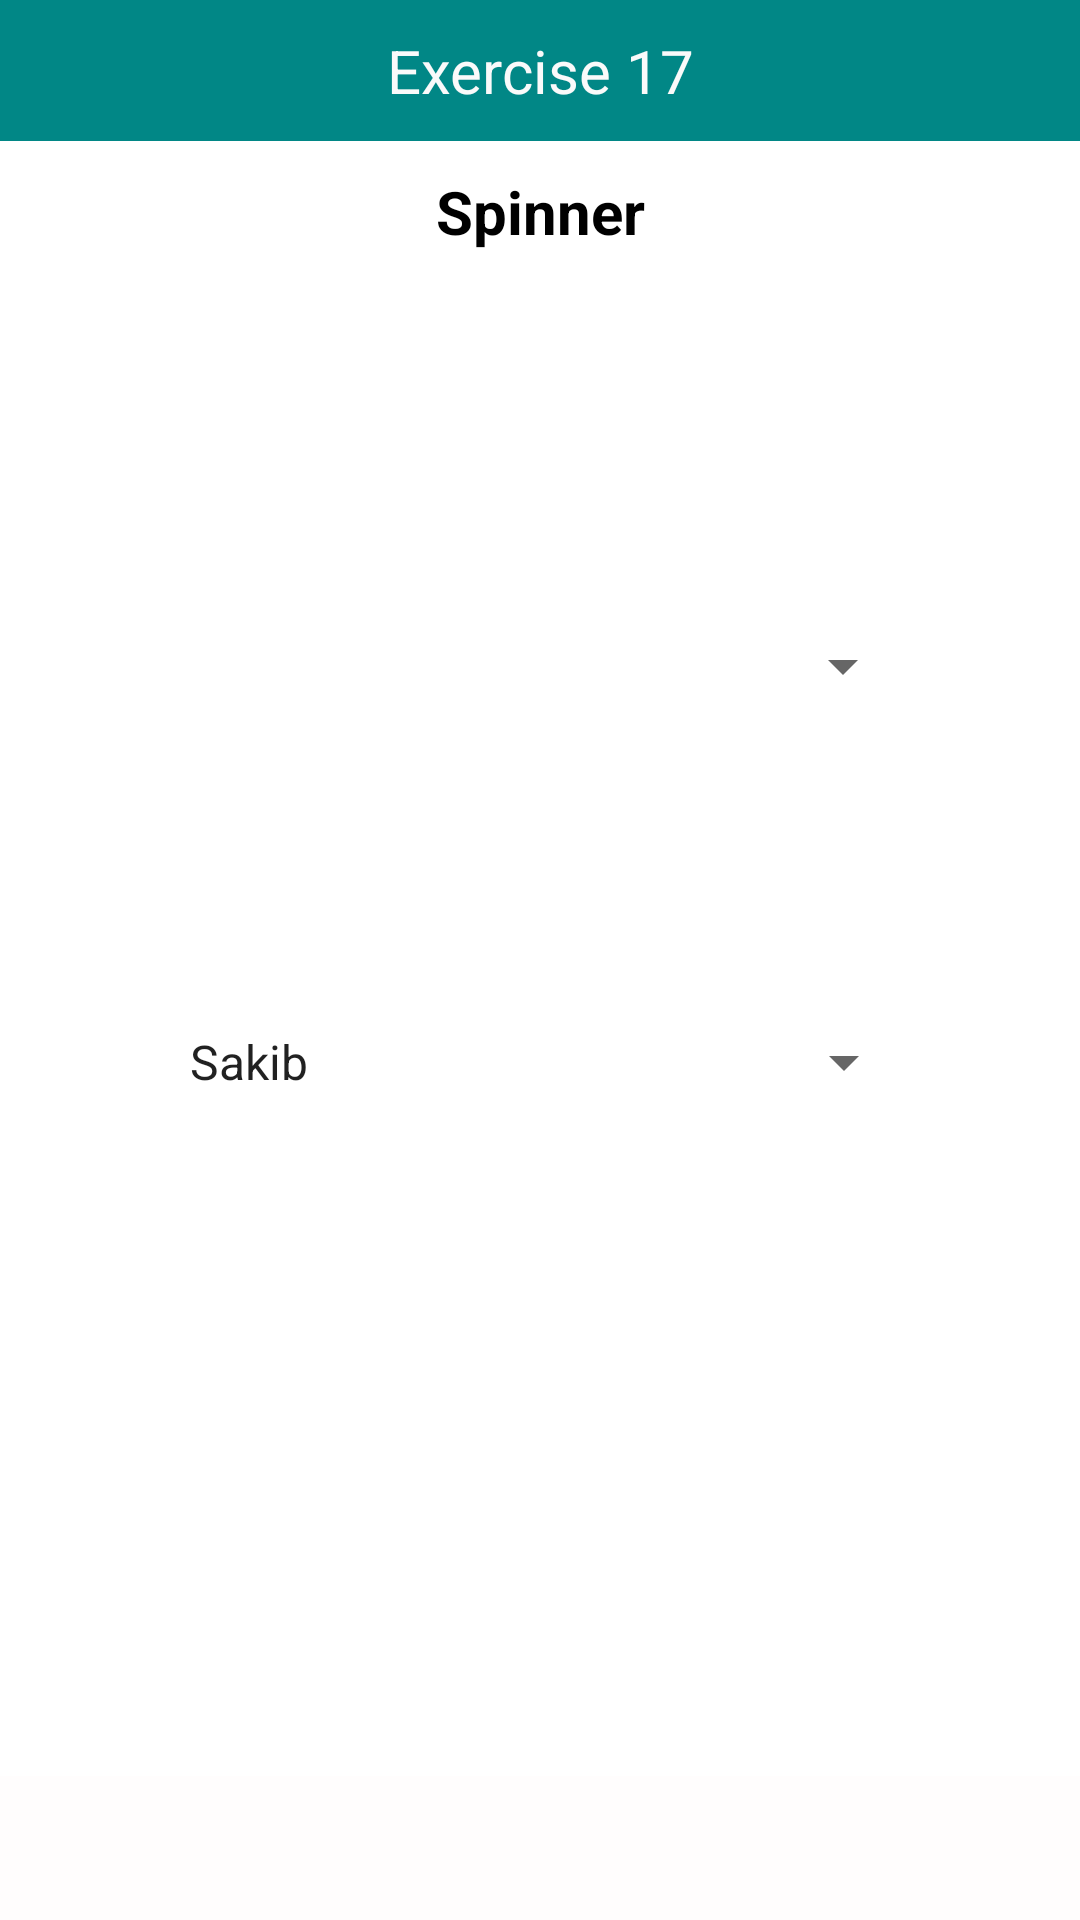

Here is an Android app screen rendered from its layout file. Give the layout XML and the strings, colors and styles it references.
<!-- AndroidManifest.xml: application theme Theme.VarsityExercise -->
<!-- res/layout/activity_exercise17.xml -->
<?xml version="1.0" encoding="utf-8"?>
<androidx.constraintlayout.widget.ConstraintLayout xmlns:android="http://schemas.android.com/apk/res/android"
    xmlns:app="http://schemas.android.com/apk/res-auto"
    xmlns:tools="http://schemas.android.com/tools"
    android:layout_width="match_parent"
    android:layout_height="match_parent"
    tools:context=".exercise17">

    <TextView
        android:id="@+id/textViewTitle23"
        android:layout_width="match_parent"
        android:layout_height="wrap_content"
        android:background="@color/teal_700"
        android:paddingTop="10dp"
        android:paddingBottom="10dp"
        android:text="@string/exercise_17"
        android:textAlignment="center"
        android:textColor="#FAFAFA"
        android:textSize="20sp"
        app:layout_constraintEnd_toEndOf="parent"
        app:layout_constraintHorizontal_bias="0.498"
        app:layout_constraintStart_toStartOf="parent"
        app:layout_constraintTop_toTopOf="parent" />

    <TextView
        android:id="@+id/textViewTitle24"
        android:layout_width="match_parent"
        android:layout_height="wrap_content"
        android:paddingTop="10dp"
        android:paddingBottom="10dp"
        android:text="@string/spinner"
        android:textAlignment="center"
        android:textColor="@color/black"
        android:textSize="20sp"
        android:textStyle="bold"
        app:layout_constraintEnd_toEndOf="parent"
        app:layout_constraintHorizontal_bias="0.0"
        app:layout_constraintStart_toStartOf="parent"
        app:layout_constraintTop_toBottomOf="@+id/textViewTitle23" />

    <LinearLayout
        android:id="@+id/linearLayout"
        android:layout_width="match_parent"
        android:layout_height="wrap_content"
        android:background="#FFFDFD"
        android:orientation="horizontal"
        app:layout_constraintBottom_toBottomOf="parent"
        app:layout_constraintEnd_toEndOf="parent"
        app:layout_constraintStart_toStartOf="parent">

        <Button
            android:id="@+id/btnPrevious"
            style="?android:attr/buttonBarButtonStyle"
            android:layout_width="50dp"
            android:layout_height="wrap_content"
            android:layout_weight="1"
            android:contentDescription="@string/previous"
            app:icon="@drawable/previous"
            app:iconGravity="textStart" />

        <Button
            android:id="@+id/btnHome"
            style="?android:attr/buttonBarButtonStyle"
            android:layout_width="49dp"
            android:layout_height="wrap_content"
            android:layout_gravity="center"
            android:layout_weight="1"
            android:contentDescription="@string/home"
            android:gravity="center"
            app:icon="@drawable/home"
            app:iconGravity="textStart" />

        <Button
            android:id="@+id/btnNext"
            style="?android:attr/buttonBarButtonStyle"
            android:layout_width="50dp"
            android:layout_height="wrap_content"
            android:layout_weight="1"
            android:contentDescription="@string/next"
            app:icon="@drawable/next"
            app:iconGravity="textStart" />
    </LinearLayout>

    <Spinner
        android:id="@+id/e17spinner"
        android:layout_width="250dp"
        android:layout_height="wrap_content"
        android:layout_marginTop="104dp"
        android:contentDescription="@string/show_on_map"
        android:minHeight="48dp"
        app:layout_constraintEnd_toEndOf="parent"
        app:layout_constraintStart_toStartOf="parent"
        app:layout_constraintTop_toBottomOf="@+id/textViewTitle24" />

    <Spinner
        android:id="@+id/e17spinner2"
        android:layout_width="250dp"
        android:layout_height="wrap_content"
        android:layout_marginTop="84dp"
        android:entries="@array/students"
        android:minHeight="48dp"
        app:layout_constraintEnd_toEndOf="parent"
        app:layout_constraintHorizontal_bias="0.503"
        app:layout_constraintStart_toStartOf="parent"
        app:layout_constraintTop_toBottomOf="@+id/e17spinner"
        tools:ignore="SpeakableTextPresentCheck" />
</androidx.constraintlayout.widget.ConstraintLayout>
<!-- resources referenced by this layout -->
<resources>
  <string-array name="students">
          <item>Sakib</item>
          <item>Nizam</item>
          <item>Rashed</item>
          <item>Nusrat</item>
          <item>Mahrin</item>
      </string-array>
  <color name="black">#FF000000</color>
  <color name="teal_700">#FF018786</color>
  <string name="exercise_17">Exercise 17</string>
  <string name="home">Home</string>
  <string name="next">Next</string>
  <string name="previous">Previous</string>
  <string name="show_on_map">SHOW ON MAP</string>
  <string name="spinner">Spinner</string>
  <style name="Theme.VarsityExercise" parent="Theme.MaterialComponents.Light">
  
    </style>
</resources>
